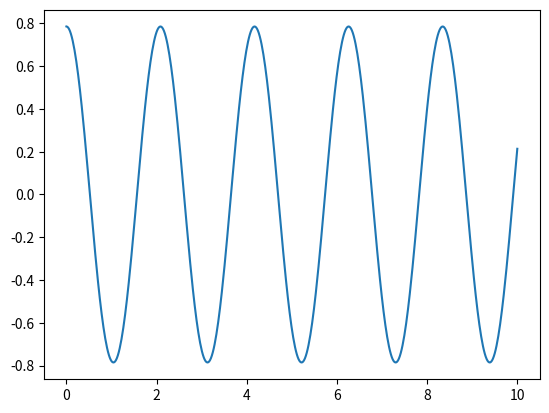

The matplotlib source for this figure:
#!/usr/bin/env python3
# -*- coding: utf-8 -*-
"""
Created on Sun Mar  2 13:14:55 2025

@author: francoisdeberdt
"""

import matplotlib.pyplot as plt
import numpy as np
import sympy as sp
import statistics
from scipy.integrate import odeint



g, l = 9.81 , 1




def f(y,t):
    theta, omega = y
    dtheta = omega
    domega = (-g/l)* np.sin(theta)
    return [dtheta, domega]

y0 = [np.pi/4, 0]
t = np.linspace(0, 10, 500)
sol = odeint(f, y0, t)

plt.plot(t, sol[:,0])
plt.show()
